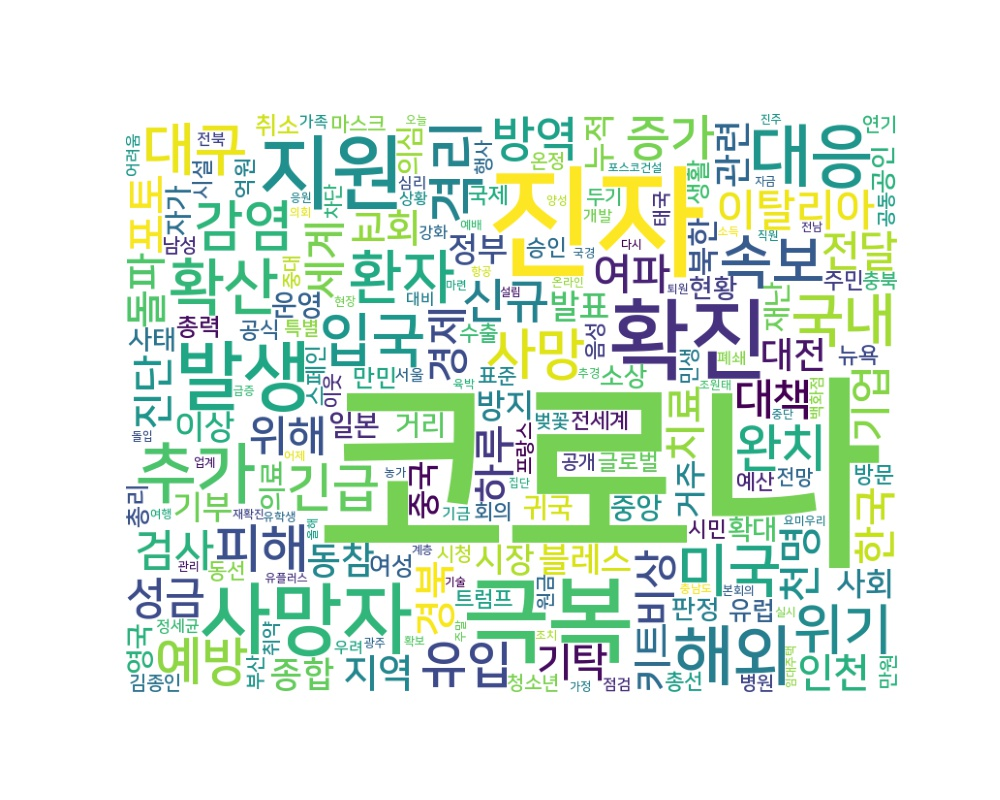

The data file committed next to this chart (first rows):
word, count
코로나, 4350
진자, 707
극복, 385
확진, 337
지원, 287
사망자, 266
발생, 248
대응, 202
추가, 191
해외, 187
확산, 163
입국, 147
환자, 147
속보, 143
대구, 143
국내, 142
격리, 141
미국, 140
사망, 128
위기, 126
감염, 125
피해, 110
긴급, 108
예방, 107
완치, 102
유입, 102
증가, 94
방역, 92
신규, 91
이탈리아, 89
검사, 89
성금, 88
포토, 87
위해, 84
여파, 83
전달, 82
대책, 81
하루, 80
비상, 79
한국, 78
세계, 77
천명, 77
진단, 74
경북, 74
치료, 73
기업, 73
경제, 72
돌파, 71
기탁, 71
인천, 70
교회, 70
키트, 69
지역, 68
동참, 66
관련, 65
대전, 64
종합, 64
블레스, 62
이상, 60
정부, 59
... 3,714 more rows
